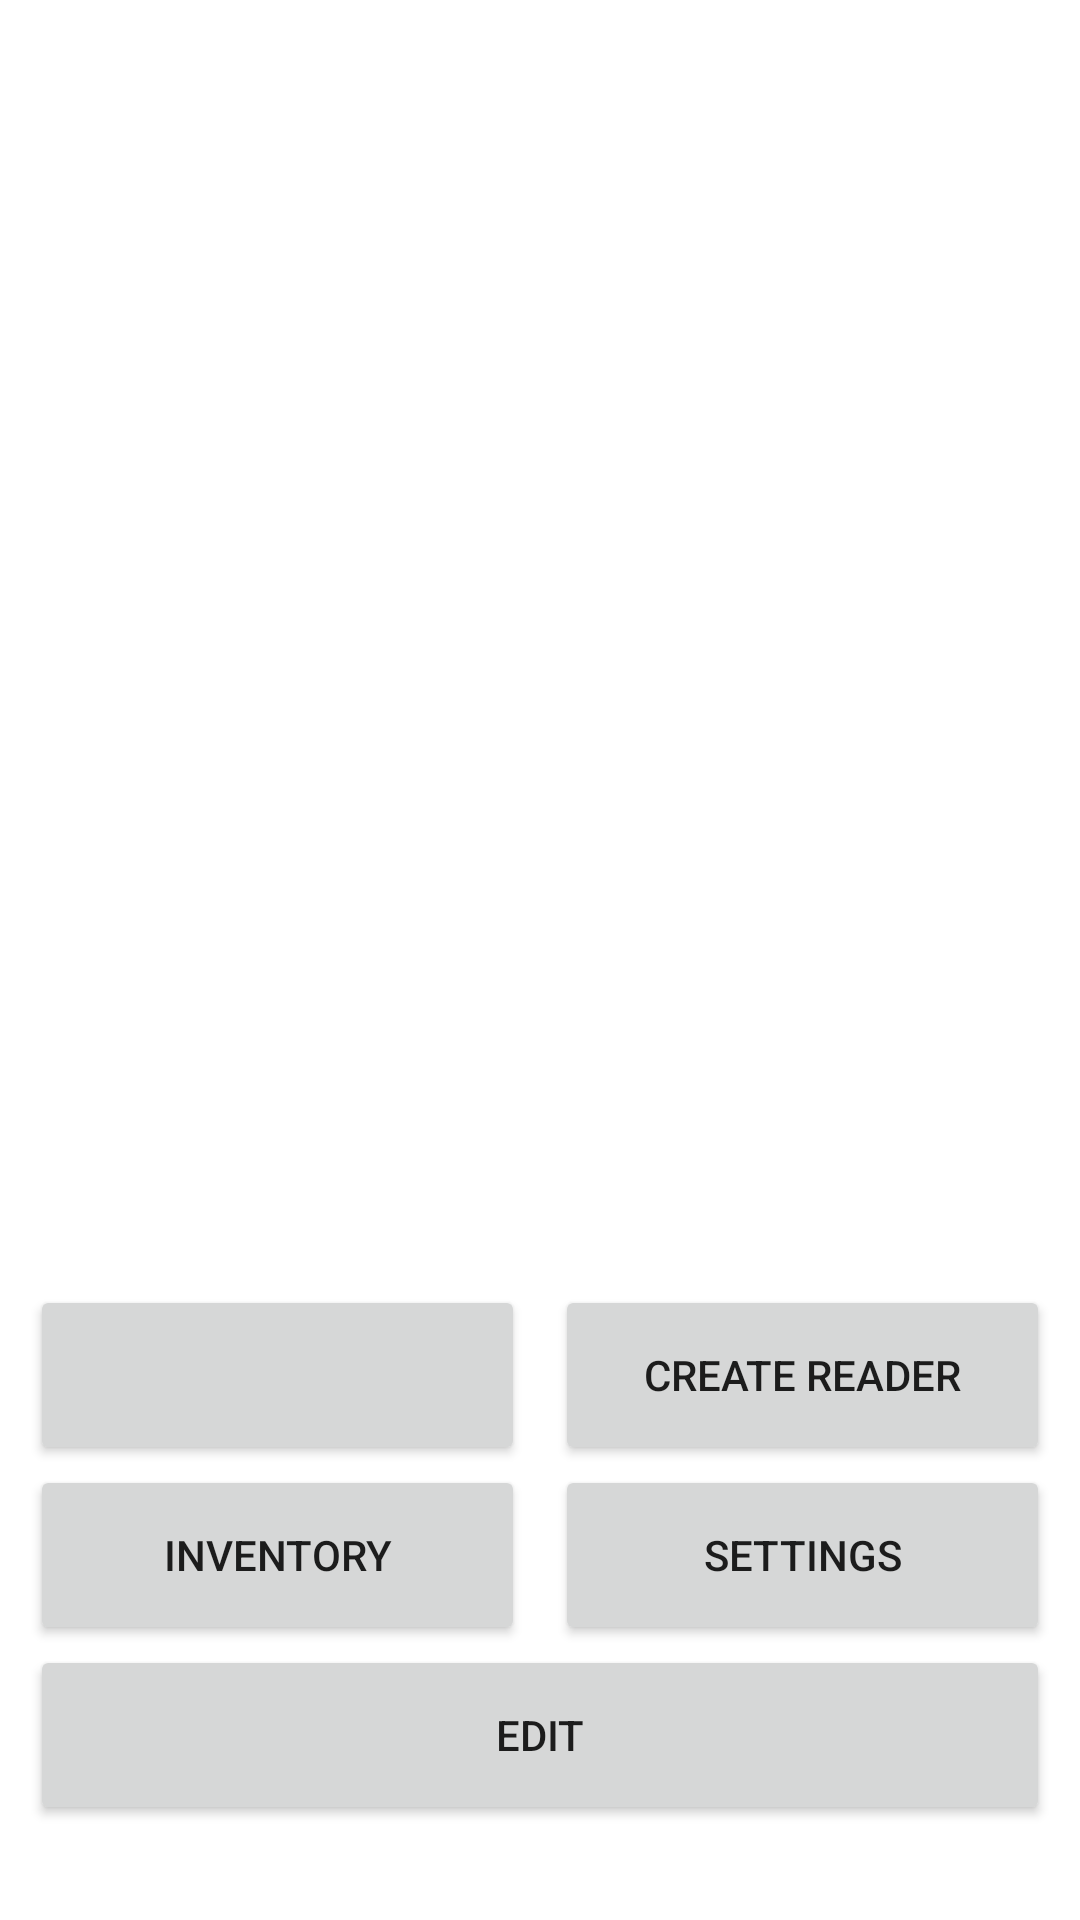

Here is an Android app screen rendered from its layout file. Give the layout XML and the strings, colors and styles it references.
<!-- AndroidManifest.xml: application theme AppTheme -->
<!-- res/layout/activity_main.xml -->
<?xml version="1.0" encoding="utf-8"?>
<RelativeLayout xmlns:android="http://schemas.android.com/apk/res/android"
    xmlns:app="http://schemas.android.com/apk/res-auto"
    xmlns:tools="http://schemas.android.com/tools"
    android:layout_width="match_parent"
    android:layout_height="match_parent"
    tools:context=".MainActivity">

    <LinearLayout
        android:id="@+id/layout_btn"
        android:layout_width="match_parent"
        android:layout_height="wrap_content"
        android:layout_alignParentBottom="true"
        android:orientation="vertical"
        android:padding="10dp">

        <LinearLayout
            android:layout_width="match_parent"
            android:layout_height="wrap_content"
            android:orientation="horizontal"
            android:gravity="center_vertical"
            android:showDividers="middle"
            android:divider="@drawable/linear_layout_divider">

            <Button
                android:id="@+id/btn_connect"
                android:layout_width="0dp"
                android:layout_height="60dp"
                android:layout_weight="1"
                android:onClick="clickBtnConn" />

            <Button
                android:id="@+id/btn_create_reader"
                android:layout_width="0dp"
                android:layout_height="60dp"
                android:layout_weight="1"
                android:onClick="clickBtnCreateReader"
                android:text="Create Reader" />
        </LinearLayout>

        <LinearLayout
            android:layout_width="match_parent"
            android:layout_height="wrap_content"
            android:orientation="horizontal"
            android:gravity="center_vertical"
            android:showDividers="middle"
            android:divider="@drawable/linear_layout_divider">

            <Button
                android:id="@+id/btn_read"
                android:layout_width="0dp"
                android:layout_height="60dp"
                android:layout_weight="1"
                android:onClick="clickBtnInventory"
                android:text="Inventory" />

            <Button
                android:id="@+id/btn_settings"
                android:layout_width="0dp"
                android:layout_height="60dp"
                android:layout_weight="1"
                android:onClick="clickBtnSettings"
                android:text="Settings" />
        </LinearLayout>

        <LinearLayout
            android:layout_width="match_parent"
            android:layout_height="wrap_content"
            android:orientation="horizontal"
            android:gravity="center_vertical"
            android:showDividers="middle"
            android:divider="@drawable/linear_layout_divider">

            <Button
                android:id="@+id/btn_edit"
                android:layout_width="0dp"
                android:layout_height="60dp"
                android:layout_weight="1"
                android:onClick="clickBtnEdit"
                android:text="Edit" />
        </LinearLayout>

        <TextView
            android:id="@+id/tv_info"
            android:layout_width="wrap_content"
            android:layout_height="wrap_content"
            android:textSize="16sp" />
    </LinearLayout>

    <ListView
        android:id="@+id/lv"
        android:layout_width="match_parent"
        android:layout_height="match_parent"
        android:layout_above="@id/layout_btn" />

</RelativeLayout>
<!-- resources referenced by this layout -->
<resources>
  <!-- drawable linear_layout_divider (drawable) -->
  <?xml version="1.0" encoding="utf-8"?>
  <shape xmlns:android="http://schemas.android.com/apk/res/android">
  
      <size
          android:width="10dp"
          android:height="0dp" />
  
  </shape>
  <style name="AppTheme" parent="Theme.MaterialComponents.Light.DarkActionBar">
          
          <item name="colorPrimary">@color/colorPrimary</item>
          <item name="colorPrimaryDark">@color/colorPrimaryDark</item>
          <item name="colorAccent">@color/colorAccent</item>
      </style>
  <color name="colorPrimary">#008577</color>
  <color name="colorPrimaryDark">#00574B</color>
  <color name="colorAccent">#D81B60</color>
</resources>
